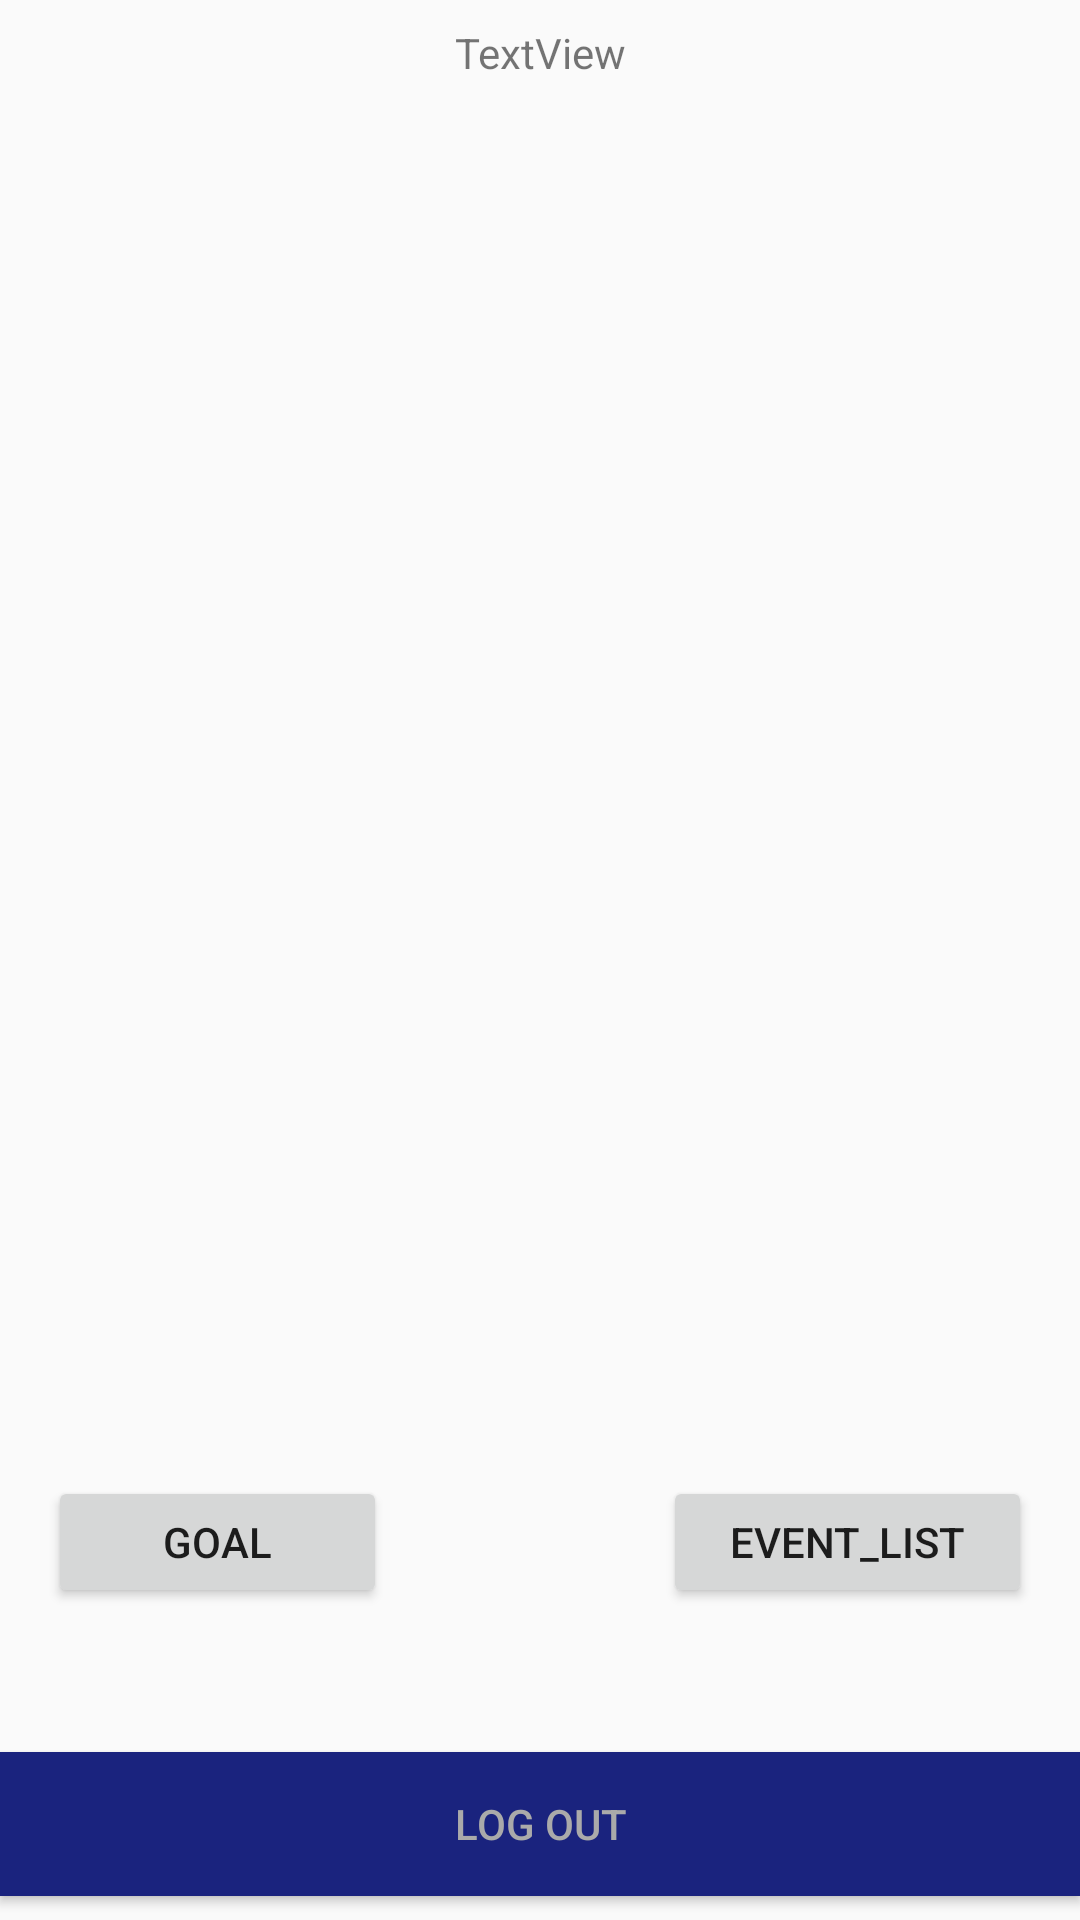

Here is an Android app screen rendered from its layout file. Give the layout XML and the strings, colors and styles it references.
<!-- AndroidManifest.xml: activity theme AppTheme -->
<!-- res/layout/activity_main.xml -->
<?xml version="1.0" encoding="utf-8"?>
<androidx.constraintlayout.widget.ConstraintLayout xmlns:android="http://schemas.android.com/apk/res/android"
    xmlns:app="http://schemas.android.com/apk/res-auto"
    xmlns:tools="http://schemas.android.com/tools"
    android:layout_width="match_parent"
    android:layout_height="match_parent"

    tools:context=".MainActivity">


    <Button
        android:id="@+id/button"
        android:layout_width="0dp"
        android:layout_height="wrap_content"
        android:layout_marginBottom="8dp"
        android:background="@color/darkblue"
        android:text="Log Out"
        android:textColor="@android:color/darker_gray"
        app:layout_constraintBottom_toBottomOf="parent"
        app:layout_constraintEnd_toEndOf="parent"
        app:layout_constraintStart_toStartOf="parent" />

    <TextView
        android:id="@+id/homepage_text"
        android:layout_width="wrap_content"
        android:layout_height="wrap_content"
        android:layout_marginTop="8dp"
        android:scrollbars="vertical"
        android:text="TextView"
        app:layout_constraintEnd_toEndOf="parent"
        app:layout_constraintStart_toStartOf="parent"
        app:layout_constraintTop_toTopOf="parent" />

    <Button
        android:id="@+id/home_btn2"
        android:layout_width="123dp"
        android:layout_height="44dp"
        android:layout_marginBottom="48dp"
        android:layout_marginEnd="16dp"
        android:layout_marginRight="16dp"
        android:text="event_list"
        app:layout_constraintBottom_toTopOf="@+id/button"
        app:layout_constraintEnd_toEndOf="parent" />

    <Button
        android:id="@+id/home_btn"
        android:layout_width="113dp"
        android:layout_height="44dp"
        android:layout_marginBottom="48dp"
        android:layout_marginLeft="16dp"
        android:layout_marginStart="16dp"
        android:text="goal"
        app:layout_constraintBottom_toTopOf="@+id/button"
        app:layout_constraintStart_toStartOf="parent" />


</androidx.constraintlayout.widget.ConstraintLayout>
<!-- resources referenced by this layout -->
<resources>
  <color name="darkblue">#1a237e</color>
  <style name="AppTheme" parent="Base.Theme.AppCompat.Light.DarkActionBar">
          
  
          <item name="colorPrimary">#2e7d32</item>
          <item name="colorPrimaryDark">#005005</item>
          <item name="colorAccent">#005005</item>
  
      </style>
</resources>
